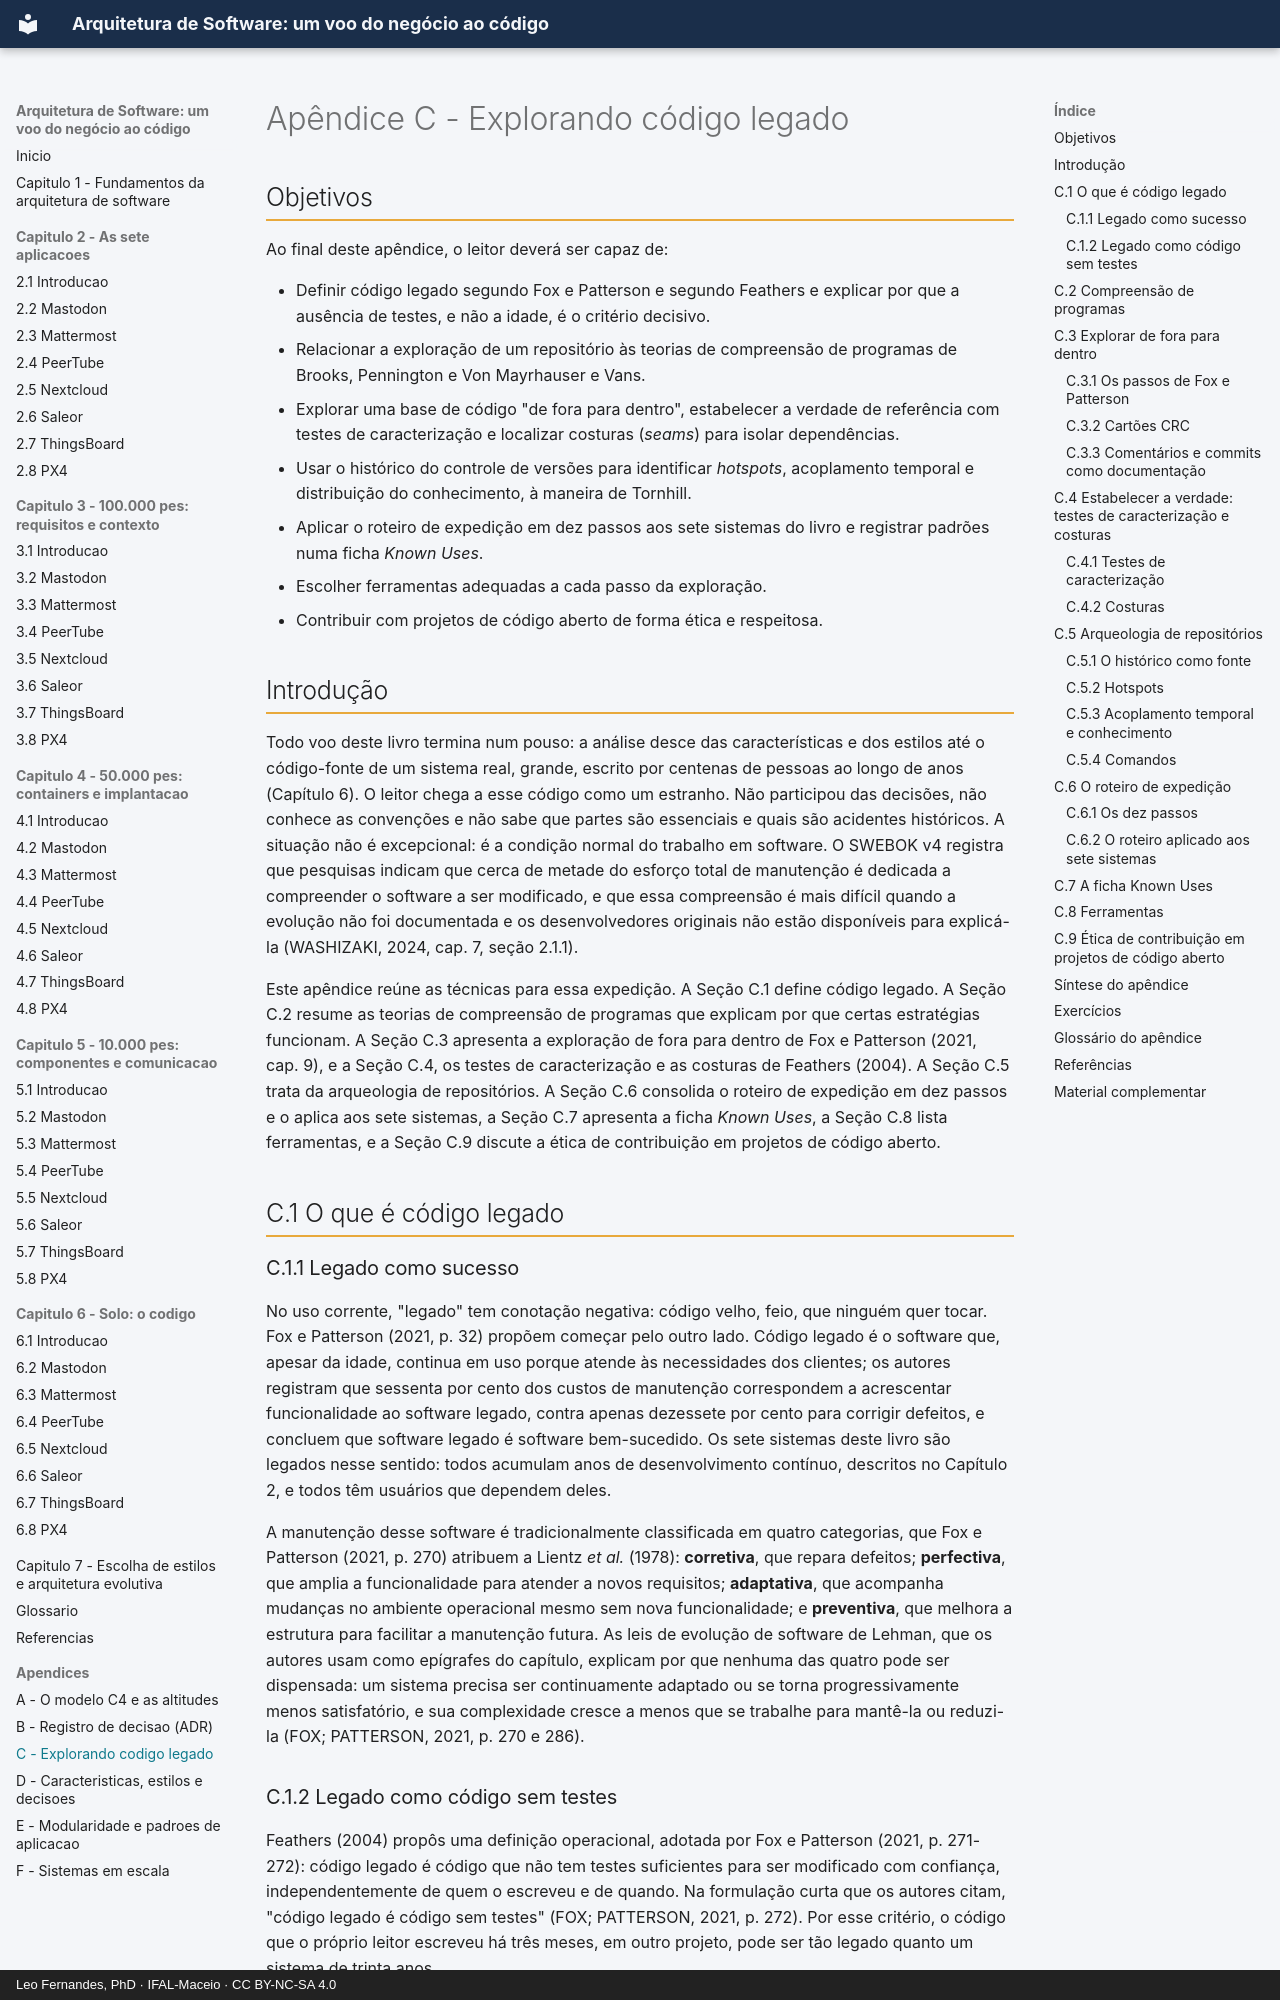

repository: arqsw-ifal/arqsw-material · page: apendice-c-codigo-legado/index.html · generator: mkdocs · copyright: Leo Fernandes, PhD · IFAL-Maceio · CC BY-NC-SA 4.0

# Apêndice C - Explorando código legado

## Objetivos

Ao final deste apêndice, o leitor deverá ser capaz de:

- Definir código legado segundo Fox e Patterson e segundo Feathers e explicar por que a ausência
  de testes, e não a idade, é o critério decisivo.
- Relacionar a exploração de um repositório às teorias de compreensão de programas de Brooks,
  Pennington e Von Mayrhauser e Vans.
- Explorar uma base de código "de fora para dentro", estabelecer a verdade de referência com testes
  de caracterização e localizar costuras (*seams*) para isolar dependências.
- Usar o histórico do controle de versões para identificar *hotspots*, acoplamento temporal e
  distribuição do conhecimento, à maneira de Tornhill.
- Aplicar o roteiro de expedição em dez passos aos sete sistemas do livro e registrar padrões numa
  ficha *Known Uses*.
- Escolher ferramentas adequadas a cada passo da exploração.
- Contribuir com projetos de código aberto de forma ética e respeitosa.

## Introdução

Todo voo deste livro termina num pouso: a análise desce das características e dos estilos até o
código-fonte de um sistema real, grande, escrito por centenas de pessoas ao longo de anos (Capítulo
6). O leitor chega a esse código como um estranho. Não participou das decisões, não conhece as
convenções e não sabe que partes são essenciais e quais são acidentes históricos. A situação não é
excepcional: é a condição normal do trabalho em software. O SWEBOK v4 registra que pesquisas indicam
que cerca de metade do esforço total de manutenção é dedicada a compreender o software a ser
modificado, e que essa compreensão é mais difícil quando a evolução não foi documentada e os
desenvolvedores originais não estão disponíveis para explicá-la (WASHIZAKI, 2024, cap. 7, seção
2.1.1).

Este apêndice reúne as técnicas para essa expedição. A Seção C.1 define código legado. A Seção C.2
resume as teorias de compreensão de programas que explicam por que certas estratégias funcionam. A
Seção C.3 apresenta a exploração de fora para dentro de Fox e Patterson (2021, cap. 9), e a Seção C.4,
os testes de caracterização e as costuras de Feathers (2004). A Seção C.5 trata da arqueologia de
repositórios. A Seção C.6 consolida o roteiro de expedição em dez passos e o aplica aos sete sistemas,
a Seção C.7 apresenta a ficha *Known Uses*, a Seção C.8 lista ferramentas, e a Seção C.9 discute a ética
de contribuição em projetos de código aberto.

## C.1 O que é código legado

### C.1.1 Legado como sucesso

No uso corrente, "legado" tem conotação negativa: código velho, feio, que ninguém quer tocar. Fox e
Patterson (2021, p. 32) propõem começar pelo outro lado. Código legado é o software que, apesar da
idade, continua em uso porque atende às necessidades dos clientes; os autores registram que sessenta
por cento dos custos de manutenção correspondem a acrescentar funcionalidade ao software legado,
contra apenas dezessete por cento para corrigir defeitos, e concluem que software legado é software
bem-sucedido. Os sete sistemas deste livro são legados nesse sentido: todos acumulam anos de
desenvolvimento contínuo, descritos no Capítulo 2, e todos têm usuários que dependem deles.

A manutenção desse software é tradicionalmente classificada em quatro categorias, que Fox e Patterson
(2021, p. 270) atribuem a Lientz *et al.* (1978): **corretiva**, que repara defeitos; **perfectiva**, que
amplia a funcionalidade para atender a novos requisitos; **adaptativa**, que acompanha mudanças no
ambiente operacional mesmo sem nova funcionalidade; e **preventiva**, que melhora a estrutura para
facilitar a manutenção futura. As leis de evolução de software de Lehman, que os autores usam como
epígrafes do capítulo, explicam por que nenhuma das quatro pode ser dispensada: um sistema precisa ser
continuamente adaptado ou se torna progressivamente menos satisfatório, e sua complexidade cresce a
menos que se trabalhe para mantê-la ou reduzi-la (FOX; PATTERSON, 2021, p. 270 e 286).
